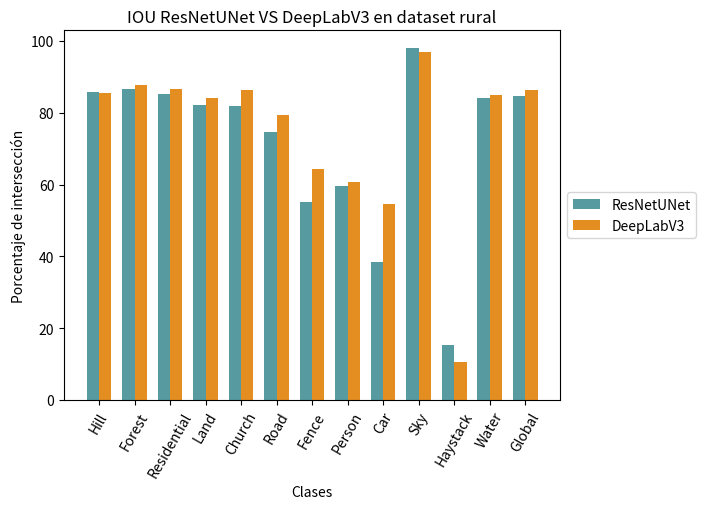
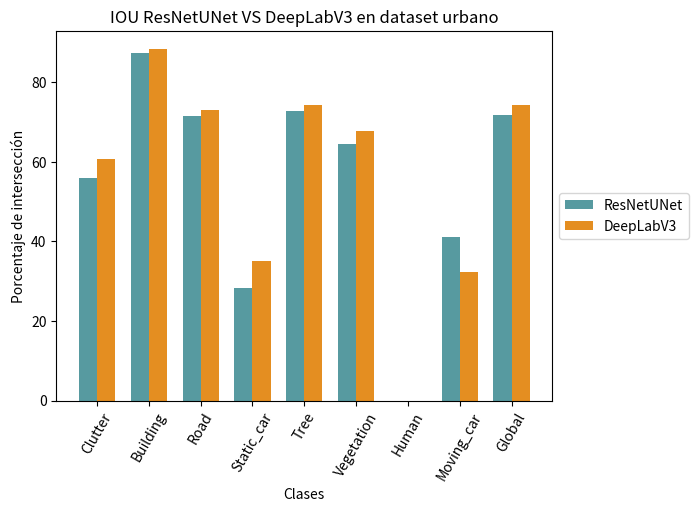
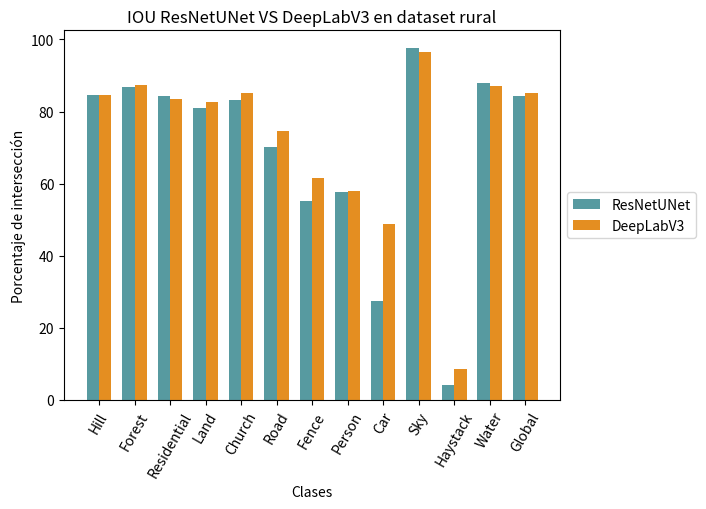
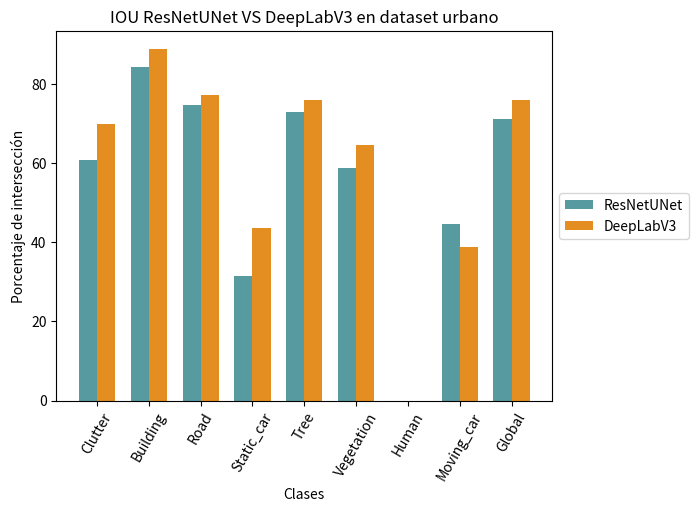

The script that saved these images, in order:
import matplotlib.pyplot as plt
import numpy as np

# IOU values for the two architectures
caregories = ['Hill', 'Forest', 'Residential', 'Land', 'Church', 'Road', 'Fence', 'Person', 'Car', 'Sky', 'Haystack', 'Water', 'Global']
bar_values1 = [85.76, 86.63, 85.10, 82.04, 81.89, 74.55, 55.01, 59.60, 38.42, 98.02, 15.23, 84.23, 84.58]
bar_values2 = [85.61, 87.81, 86.61, 84.04, 86.21, 79.39, 64.30, 60.63, 54.70, 96.93, 10.67, 85.01, 86.28]

# Graph configuration
width_bars = 0.35
index = np.arange(len(caregories))

fig, ax = plt.subplots()

# Draw the bars
ax.bar(index, bar_values1, width_bars, label='ResNetUNet', color='#579AA0')
ax.bar(index + width_bars, bar_values2, width_bars, label='DeepLabV3', color='#E48E21')

ax.set_xlabel('Clases')
ax.set_ylabel('Porcentaje de intersección')
ax.set_title('IOU ResNetUNet VS DeepLabV3 en dataset rural')

ax.set_xticks(index + width_bars / 2)
ax.set_xticklabels(caregories, rotation=60)

ax.legend(loc='center left', bbox_to_anchor=(1, 0.5))

plt.show()

# IOU values for the two architectures
caregories = ['Clutter', 'Building', 'Road', 'Static_car', 'Tree', 'Vegetation', 'Human', 'Moving_car', 'Global']
bar_values1 = [55.89, 87.33, 71.47, 28.19, 72.66, 64.32, 00.00, 41.01, 71.81]
bar_values2 = [60.71, 88.40, 72.98, 34.97, 74.33, 67.60, 00.00, 32.35, 74.22]

# Graph configuration
width_bars = 0.35
index = np.arange(len(caregories))

fig, ax = plt.subplots()

# Draw the bars
ax.bar(index, bar_values1, width_bars, label='ResNetUNet', color='#579AA0')
ax.bar(index + width_bars, bar_values2, width_bars, label='DeepLabV3', color='#E48E21')

ax.set_xlabel('Clases')
ax.set_ylabel('Porcentaje de intersección')
ax.set_title('IOU ResNetUNet VS DeepLabV3 en dataset urbano')

ax.set_xticks(index + width_bars / 2)
ax.set_xticklabels(caregories, rotation=60)

ax.legend(loc='center left', bbox_to_anchor=(1, 0.5))

plt.show()

# IOU values for the two architectures
caregories = ['Hill', 'Forest', 'Residential', 'Land', 'Church', 'Road', 'Fence', 'Person', 'Car', 'Sky', 'Haystack', 'Water', 'Global']
bar_values1 = [84.60, 86.81, 84.45, 80.90, 83.07, 70.13, 55.29, 57.64, 27.47, 97.61, 4.28, 87.87, 84.29]
bar_values2 = [84.58, 87.45, 83.55, 82.75, 85.22, 74.55, 61.55, 57.88, 48.84, 96.49, 8.67, 87.17, 85.02]

# Graph configuration
width_bars = 0.35
index = np.arange(len(caregories))

fig, ax = plt.subplots()

# Draw the bars
ax.bar(index, bar_values1, width_bars, label='ResNetUNet', color='#579AA0')
ax.bar(index + width_bars, bar_values2, width_bars, label='DeepLabV3', color='#E48E21')

ax.set_xlabel('Clases')
ax.set_ylabel('Porcentaje de intersección')
ax.set_title('IOU ResNetUNet VS DeepLabV3 en dataset rural')

ax.set_xticks(index + width_bars / 2)
ax.set_xticklabels(caregories, rotation=60)

ax.legend(loc='center left', bbox_to_anchor=(1, 0.5))

plt.show()

# IOU values for the two architectures
caregories = ['Clutter', 'Building', 'Road', 'Static_car', 'Tree', 'Vegetation', 'Human', 'Moving_car', 'Global']
bar_values1 = [60.69, 84.43, 74.75, 31.42, 73.01, 58.73, 00.00, 44.75, 71.11]
bar_values2 = [69.83, 88.98, 77.23, 43.64, 76.09, 64.59, 00.00, 38.75, 75.94]

# Graph configuration
width_bars = 0.35
index = np.arange(len(caregories))

fig, ax = plt.subplots()

# Draw the bars
ax.bar(index, bar_values1, width_bars, label='ResNetUNet', color='#579AA0')
ax.bar(index + width_bars, bar_values2, width_bars, label='DeepLabV3', color='#E48E21')

ax.set_xlabel('Clases')
ax.set_ylabel('Porcentaje de intersección')
ax.set_title('IOU ResNetUNet VS DeepLabV3 en dataset urbano')

ax.set_xticks(index + width_bars / 2)
ax.set_xticklabels(caregories, rotation=60)

ax.legend(loc='center left', bbox_to_anchor=(1, 0.5))

plt.show()